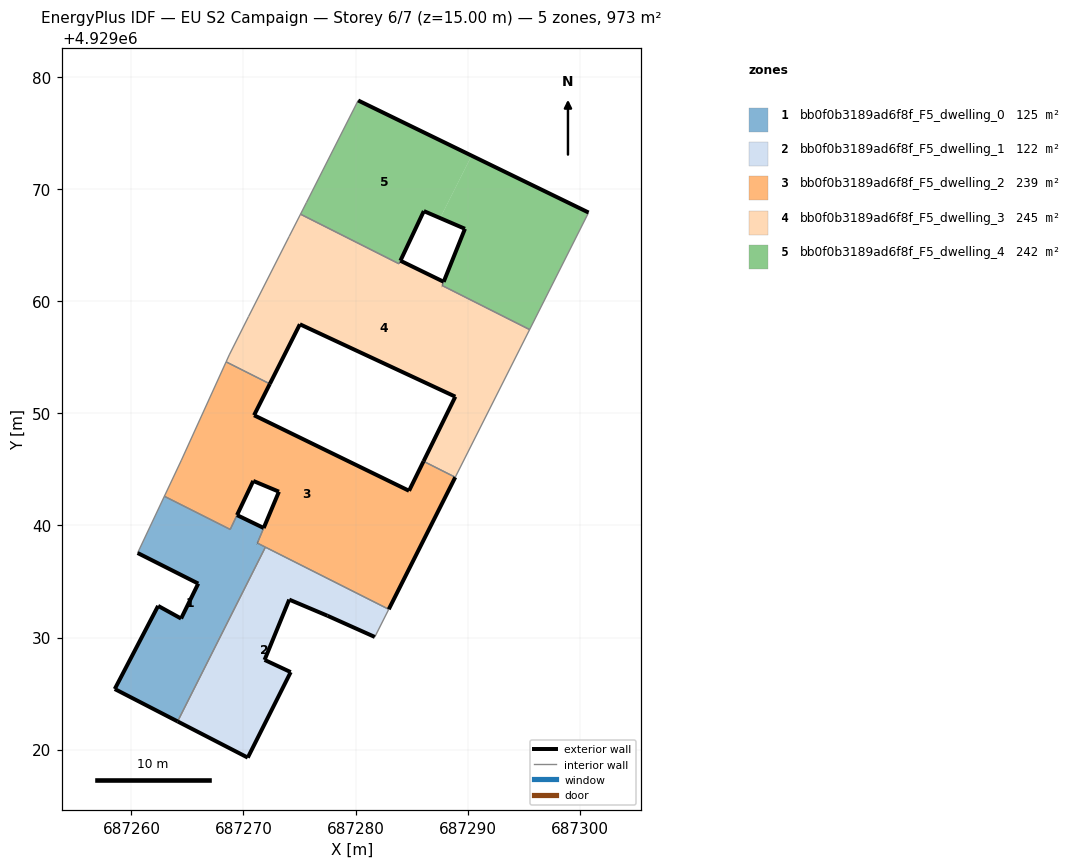
=== STOREY PLAN SPEC (per zone: floor XY polygon, exterior-wall plan segments, windows/doors) ===
zone 1: bb0f0b3189ad6f8f_F5_dwelling_0  (125.4 m²)
  floor: (687264.12, 4929022.51) (687271.96, 4929038.06) (687271.24, 4929038.42) (687271.80, 4929039.77) (687269.42, 4929040.92) (687268.81, 4929039.65) (687262.94, 4929042.60) (687260.55, 4929037.54) (687265.96, 4929034.81) (687264.43, 4929031.69) (687262.38, 4929032.82) (687258.51, 4929025.40)
  exterior wall: (687265.96, 4929034.81) – (687260.55, 4929037.54)  [6.1 m]
  exterior wall: (687269.42, 4929040.92) – (687271.80, 4929039.77)  [2.6 m]
  exterior wall: (687264.12, 4929022.51) – (687258.51, 4929025.40)  [6.3 m]
  exterior wall: (687258.51, 4929025.40) – (687262.38, 4929032.82)  [8.4 m]
  exterior wall: (687262.38, 4929032.82) – (687264.43, 4929031.69)  [2.3 m]
  exterior wall: (687264.43, 4929031.69) – (687265.96, 4929034.81)  [3.5 m]
  exterior wall: (687271.24, 4929038.42) – (687271.24, 4929038.42)  [0.0 m]
  interior walls: 7
zone 2: bb0f0b3189ad6f8f_F5_dwelling_1  (121.6 m²)
  floor: (687281.72, 4929030.05) (687282.96, 4929032.52) (687271.96, 4929038.06) (687264.12, 4929022.51) (687270.38, 4929019.28) (687274.21, 4929026.91) (687271.88, 4929028.00) (687274.08, 4929033.38) (687277.49, 4929031.94)
  exterior wall: (687270.38, 4929019.28) – (687264.12, 4929022.51)  [7.0 m]
  exterior wall: (687281.72, 4929030.05) – (687277.49, 4929031.94)  [4.6 m]
  exterior wall: (687277.49, 4929031.94) – (687274.08, 4929033.38)  [3.7 m]
  exterior wall: (687274.08, 4929033.38) – (687271.88, 4929028.00)  [5.8 m]
  exterior wall: (687271.88, 4929028.00) – (687274.21, 4929026.91)  [2.6 m]
  exterior wall: (687274.21, 4929026.91) – (687270.38, 4929019.28)  [8.5 m]
  interior walls: 3
zone 3: bb0f0b3189ad6f8f_F5_dwelling_2  (239.3 m²)
  floor: (687282.96, 4929032.52) (687288.90, 4929044.30) (687286.07, 4929045.72) (687284.77, 4929043.09) (687270.94, 4929049.83) (687272.35, 4929052.63) (687268.45, 4929054.60) (687264.46, 4929045.83) (687262.94, 4929042.60) (687268.82, 4929039.64) (687270.87, 4929043.97) (687273.16, 4929043.01) (687271.24, 4929038.42)
  exterior wall: (687271.81, 4929039.78) – (687271.80, 4929039.77)  [0.0 m]
  exterior wall: (687271.81, 4929039.78) – (687273.16, 4929043.01)  [3.5 m]
  exterior wall: (687273.16, 4929043.01) – (687270.87, 4929043.97)  [2.5 m]
  exterior wall: (687270.87, 4929043.97) – (687269.43, 4929040.93)  [3.4 m]
  exterior wall: (687269.42, 4929040.92) – (687269.43, 4929040.93)  [0.0 m]
  exterior wall: (687272.35, 4929052.63) – (687270.94, 4929049.83)  [3.1 m]
  exterior wall: (687270.94, 4929049.83) – (687284.77, 4929043.09)  [15.4 m]
  exterior wall: (687284.77, 4929043.09) – (687286.07, 4929045.72)  [2.9 m]
  exterior wall: (687288.90, 4929044.30) – (687282.96, 4929032.52)  [13.2 m]
  exterior wall: (687271.24, 4929038.42) – (687271.24, 4929038.42)  [0.0 m]
  interior walls: 10
zone 4: bb0f0b3189ad6f8f_F5_dwelling_3  (244.6 m²)
  floor: (687288.90, 4929044.30) (687295.53, 4929057.48) (687287.73, 4929061.41) (687287.86, 4929061.74) (687284.00, 4929063.62) (687283.87, 4929063.35) (687275.09, 4929067.77) (687274.07, 4929065.78) (687270.45, 4929058.64) (687268.73, 4929055.22) (687268.45, 4929054.60) (687272.35, 4929052.63) (687275.03, 4929057.95) (687288.90, 4929051.49) (687286.07, 4929045.72)
  exterior wall: (687284.01, 4929063.62) – (687287.86, 4929061.74)  [4.3 m]
  exterior wall: (687286.07, 4929045.72) – (687288.90, 4929051.49)  [6.4 m]
  exterior wall: (687288.90, 4929051.49) – (687275.03, 4929057.95)  [15.3 m]
  exterior wall: (687275.03, 4929057.95) – (687272.35, 4929052.63)  [6.0 m]
  exterior wall: (687287.73, 4929061.41) – (687287.73, 4929061.41)  [0.0 m]
  interior walls: 12
zone 5: bb0f0b3189ad6f8f_F5_dwelling_4  (241.7 m²)
  floor: (687287.83, 4929061.64) (687289.77, 4929066.47) (687288.48, 4929063.27)
  floor: (687295.53, 4929057.48) (687300.79, 4929067.92) (687290.36, 4929073.00) (687287.55, 4929067.43) (687289.76, 4929066.47) (687288.78, 4929064.02) (687288.48, 4929063.27) (687289.77, 4929066.47) (687287.74, 4929061.41)
  floor: (687287.55, 4929067.43) (687290.36, 4929073.00) (687280.23, 4929077.92) (687275.62, 4929068.82) (687275.09, 4929067.77) (687283.87, 4929063.35) (687284.00, 4929063.61) (687284.01, 4929063.63) (687286.09, 4929068.05)
  exterior wall: (687280.23, 4929077.92) – (687300.79, 4929067.92)  [22.9 m]
  exterior wall: (687287.73, 4929061.41) – (687287.73, 4929061.41)  [0.0 m]
  exterior wall: (687289.76, 4929066.47) – (687286.09, 4929068.05)  [4.0 m]
  exterior wall: (687286.09, 4929068.05) – (687284.01, 4929063.63)  [4.9 m]
  exterior wall: (687284.00, 4929063.62) – (687284.01, 4929063.63)  [0.0 m]
  exterior wall: (687287.86, 4929061.74) – (687289.76, 4929066.47)  [5.1 m]
  interior walls: 8

=== DERIVED (storey summary) ===
Building: EU S2 Campaign
Storey: 6 of 7  (floor level z = 15.00 m)
Storey gross floor area: 972.6 m²
Zones on this storey: 5
  - bb0f0b3189ad6f8f_F5_dwelling_0: floor 125.4 m²; exterior wall 29.2 m (87.6 m²); WWR 0.0%
  - bb0f0b3189ad6f8f_F5_dwelling_1: floor 121.6 m²; exterior wall 32.3 m (96.9 m²); WWR 0.0%
  - bb0f0b3189ad6f8f_F5_dwelling_2: floor 239.3 m²; exterior wall 44.0 m (132.0 m²); WWR 0.0%
  - bb0f0b3189ad6f8f_F5_dwelling_3: floor 244.6 m²; exterior wall 32.0 m (95.9 m²); WWR 0.0%
  - bb0f0b3189ad6f8f_F5_dwelling_4: floor 241.7 m²; exterior wall 36.9 m (110.6 m²); WWR 0.0%
Zone adjacency (shared interzone walls):
  - bb0f0b3189ad6f8f_F5_dwelling_0 ↔ bb0f0b3189ad6f8f_F5_dwelling_1
  - bb0f0b3189ad6f8f_F5_dwelling_0 ↔ bb0f0b3189ad6f8f_F5_dwelling_2
  - bb0f0b3189ad6f8f_F5_dwelling_1 ↔ bb0f0b3189ad6f8f_F5_dwelling_2
  - bb0f0b3189ad6f8f_F5_dwelling_2 ↔ bb0f0b3189ad6f8f_F5_dwelling_3
  - bb0f0b3189ad6f8f_F5_dwelling_3 ↔ bb0f0b3189ad6f8f_F5_dwelling_4